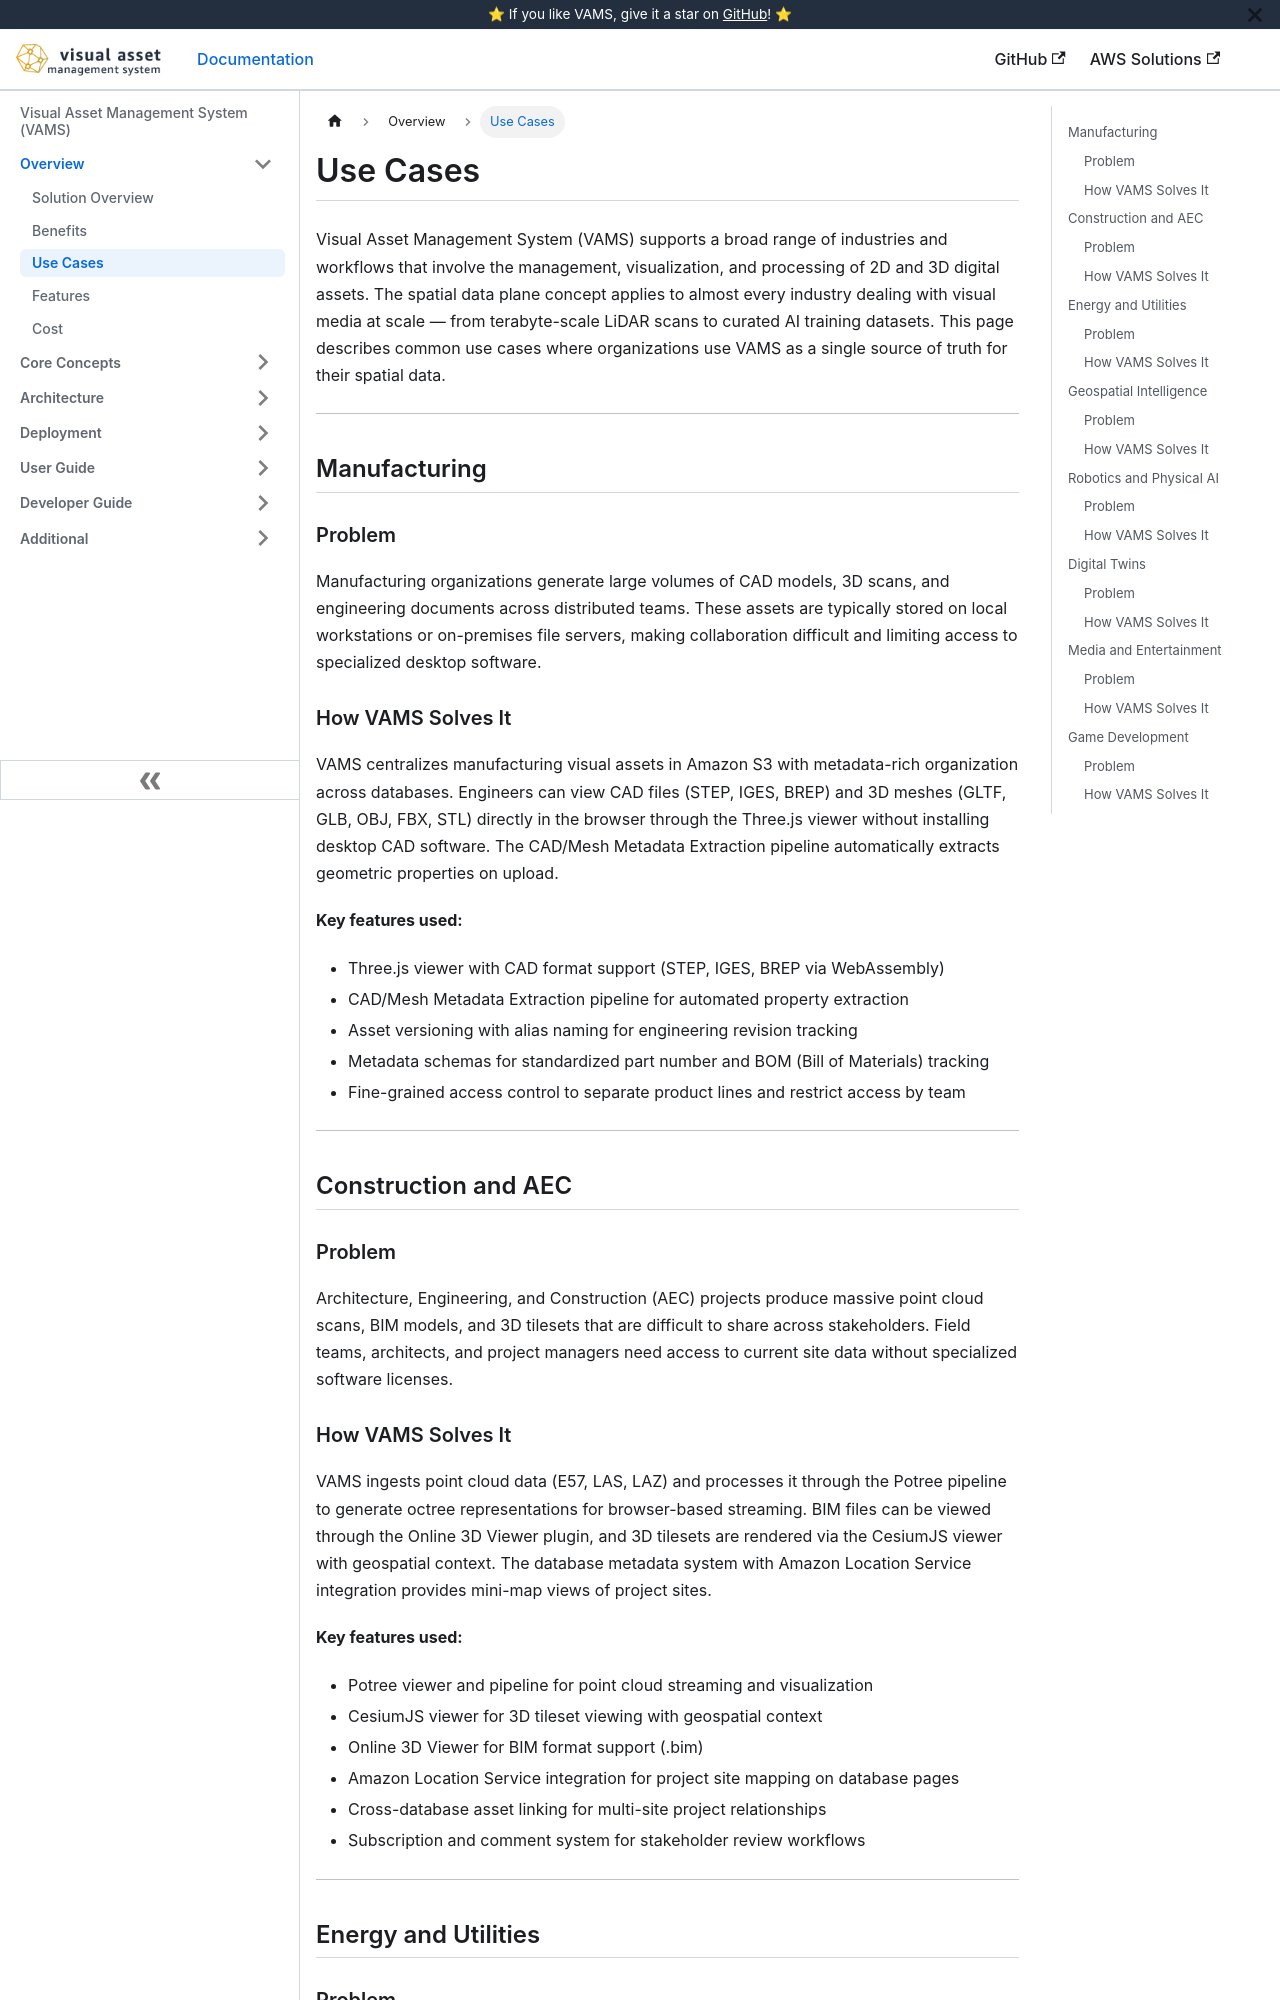

repository: awslabs/visual-asset-management-system · page: overview/use-cases/index.html · generator: docusaurus

# Use Cases

Visual Asset Management System (VAMS) supports a broad range of industries and workflows that involve the management, visualization, and processing of 2D and 3D digital assets. The spatial data plane concept applies to almost every industry dealing with visual media at scale — from terabyte-scale LiDAR scans to curated AI training datasets. This page describes common use cases where organizations use VAMS as a single source of truth for their spatial data.

---

## Manufacturing

### Problem

Manufacturing organizations generate large volumes of CAD models, 3D scans, and engineering documents across distributed teams. These assets are typically stored on local workstations or on-premises file servers, making collaboration difficult and limiting access to specialized desktop software.

### How VAMS Solves It

VAMS centralizes manufacturing visual assets in Amazon S3 with metadata-rich organization across databases. Engineers can view CAD files (STEP, IGES, BREP) and 3D meshes (GLTF, GLB, OBJ, FBX, STL) directly in the browser through the Three.js viewer without installing desktop CAD software. The CAD/Mesh Metadata Extraction pipeline automatically extracts geometric properties on upload.

**Key features used:**

-   Three.js viewer with CAD format support (STEP, IGES, BREP via WebAssembly)
-   CAD/Mesh Metadata Extraction pipeline for automated property extraction
-   Asset versioning with alias naming for engineering revision tracking
-   Metadata schemas for standardized part number and BOM (Bill of Materials) tracking
-   Fine-grained access control to separate product lines and restrict access by team

---

## Construction and AEC

### Problem

Architecture, Engineering, and Construction (AEC) projects produce massive point cloud scans, BIM models, and 3D tilesets that are difficult to share across stakeholders. Field teams, architects, and project managers need access to current site data without specialized software licenses.

### How VAMS Solves It

VAMS ingests point cloud data (E57, LAS, LAZ) and processes it through the Potree pipeline to generate octree representations for browser-based streaming. BIM files can be viewed through the Online 3D Viewer plugin, and 3D tilesets are rendered via the CesiumJS viewer with geospatial context. The database metadata system with Amazon Location Service integration provides mini-map views of project sites.

**Key features used:**

-   Potree viewer and pipeline for point cloud streaming and visualization
-   CesiumJS viewer for 3D tileset viewing with geospatial context
-   Online 3D Viewer for BIM format support (.bim)
-   Amazon Location Service integration for project site mapping on database pages
-   Cross-database asset linking for multi-site project relationships
-   Subscription and comment system for stakeholder review workflows

---

## Energy and Utilities
